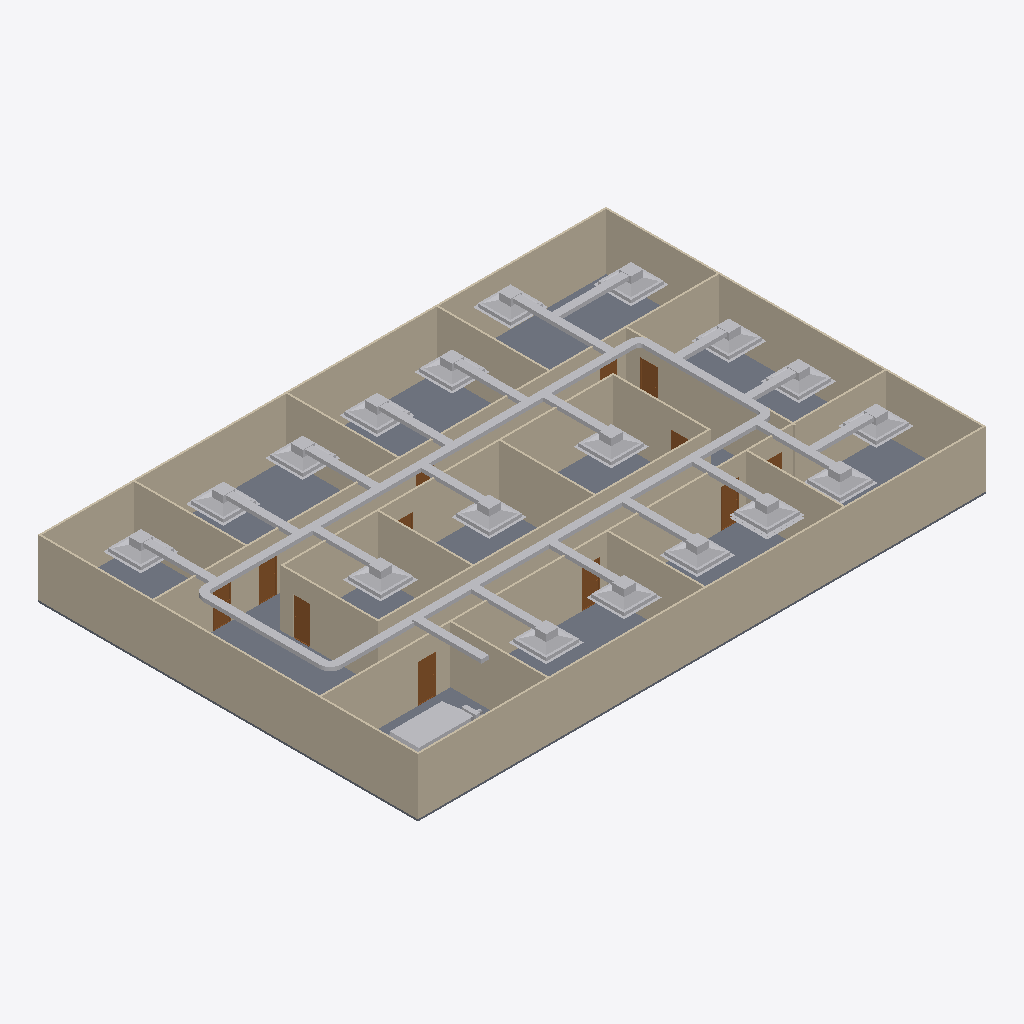
Isometric view of an IFC building model (IFC-SPF (STEP), schema IFC4, length unit metre), seen from the south-west, elements coloured by IFC class: 49 other elements (light grey), 20 walls (beige), 12 doors (brown), 1 slab (grey).
Extent 30.2 m × 20.2 m × 3.3 m (x, y, z). Storeys (2): GF at 0.00 m; DUCTING at 2.80 m. Elements (102): 25 IfcDuctSegment, 22 IfcDuctFitting, 21 IfcAirTerminalBox, 20 IfcWall, 12 IfcDoor, 1 IfcDistributionFlowElement, 1 IfcSlab.

HEADER;
FILE_DESCRIPTION(('ViewDefinition[DesignTransferView]'),'2;1');
FILE_NAME('s08-activity.ifc','2026-10-27T00:26:45+08:00',(''),(''),'IfcOpenShell 0.8.5-post1','Bonsai 0.8.5-post1','Nobody');
FILE_SCHEMA(('IFC4'));
ENDSEC;
DATA;
#1=IFCPROJECT('3zt5O$T9T8$f08reIzjZBG',$,'My Project',$,$,$,$,(#14,#26),#9);
#31=IFCSITE('1NLrA44prEX92DnmwXdVUh',$,'My Site',$,$,#54,$,$,$,$,$,$,$,$);
#37=IFCBUILDING('1ea87Rwi56DAMd629yNbTu',$,'My Building',$,$,#60,$,$,$,$,$,$);
#43=IFCBUILDINGSTOREY('2of0Ajz6PECP2yaGtpU3l_',$,'GF',$,$,#66,$,$,$,$);
#1016=IFCBUILDINGSTOREY('3HTIekM2nDnOQ$CItJIcEO',$,'DUCTING',$,$,#4387,$,$,$,$);
#1325=IFCWALL('0D$5VMz2v6s8av8iII3Pg9',$,'Wall',$,$,#1472,#1331,$,$);
#4325=IFCSLAB('1WeeCF20jBz9meGcWBfQ4F',$,'Slab',$,$,#4333,#4340,$,$);
#1275=IFCWALL('1UDBmIW3567uetp1yQ1qI9',$,'Wall',$,$,#1536,#1281,$,$);
#1350=IFCWALL('0MRWzSognESQdIQWcQ80v9',$,'Wall',$,$,#1504,#1356,$,$);
#2199=IFCWALL('3v2aa1NzvEb9OH_5rmflzp',$,'Wall',$,$,#2210,#2205,$,$);
#1300=IFCWALL('0vjWYu7njEFBO_oOq$0Qyr',$,'Wall',$,$,#1311,#1306,$,$);
#2237=IFCWALL('38QhbdbKb9UujMqX3wlw11',$,'Wall',$,$,#2498,#2243,$,$);
#1691=IFCWALL('1FThg5$zvA0wdYF9edpZMy',$,'Wall',$,$,#1702,#1697,$,$);
#2287=IFCWALL('3teyjcrzf3uAgXpO0b$VhD',$,'Wall',$,$,#2434,#2293,$,$);
#4646=IFCDUCTSEGMENT('1lt1XulAD7l8fn70N1sGMM',$,'DuctSegment',$,$,#8443,#4657,$,$);
#4781=IFCDUCTSEGMENT('1SqU2YNLL0wgHU7QXnK0WX',$,'DuctSegment',$,$,#8541,#4815,$,$);
#2588=IFCWALL('3wRS01hnLD4B$J95dhOsKc',$,'Wall',$,$,#2599,#2594,$,$);
#2312=IFCWALL('3pHwNhcHT59BzMMTBJMF1f',$,'Wall',$,$,#2466,#2318,$,$);
#1575=IFCWALL('0yoypxvBj1LOjvNX_uVlxo',$,'Wall',$,$,#1586,#1581,$,$);
#2550=IFCWALL('0_i8dKuLTDOeOHoWA7rqIT',$,'Wall',$,$,#2561,#2556,$,$);
#2702=IFCWALL('1CrOvByev4Z9g5C7MtL_BV',$,'Wall',$,$,#2713,#2708,$,$);
#4353=IFCWALL('34SAuU2qLCdwV$uj36b6u8',$,'Wall',$,$,#4382,#4364,$,$);
#1729=IFCWALL('3NWj3y039AvQIEMOySC9Fs',$,'Wall',$,$,#1740,#1735,$,$);
#2262=IFCWALL('32x$v5jALC4AtRDaSMpZN_',$,'Wall',$,$,#2273,#2268,$,$);
#2512=IFCWALL('1vx03Rlen1m8AGkws_VT06',$,'Wall',$,$,#2523,#2518,$,$);
#2664=IFCWALL('2u5j55KIv7MPjPhu1A$avy',$,'Wall',$,$,#2675,#2670,$,$);
#2626=IFCWALL('2Ys7X7SLPFIQVgD5yA6a41',$,'Wall',$,$,#2637,#2632,$,$);
#1550=IFCWALL('35K1npWBPFGB3tO6w_xo94',$,'Wall',$,$,#1561,#1556,$,$);
#11138=IFCDISTRIBUTIONFLOWELEMENT('0k2Yd984zCMgIKeu_Cyv1X',$,'AHU',$,$,#11144,#11139,$);
#6729=IFCAIRTERMINALBOX('3TihlB6R11txKQ8doR9p_W',$,'FCU.006',$,$,#6831,#6735,$,.CONSTANTFLOW.);
#6378=IFCAIRTERMINALBOX('1aeeGHsAP1tfmPAD4aoCN0',$,'FCU.005',$,$,#6635,#6384,$,.CONSTANTFLOW.);
#6832=IFCAIRTERMINALBOX('0R457uE0n86Rwotqk873Qs',$,'FCU.008',$,$,#8984,#6838,$,.CONSTANTFLOW.);
#7501=IFCAIRTERMINALBOX('2IBdrAVHfDt9JtrYJ7A0n3',$,'FCU.009',$,$,#8989,#7507,$,.CONSTANTFLOW.);
#7604=IFCAIRTERMINALBOX('0IqUrAf41EEPkFHSettPgJ',$,'FCU.010',$,$,#8994,#7610,$,.CONSTANTFLOW.);
#7729=IFCAIRTERMINALBOX('0ZOwpJ9S15O9zQUFB_ICJQ',$,'FCU.011',$,$,#8999,#7735,$,.CONSTANTFLOW.);
#8010=IFCAIRTERMINALBOX('2a8GlSR4PF1w9Lsa6Ngcoa',$,'FCU.014',$,$,#9009,#8016,$,.CONSTANTFLOW.);
#7859=IFCAIRTERMINALBOX('1GIak$RRP3UfZUWfy3y0Ez',$,'FCU.013',$,$,#9004,#7865,$,.CONSTANTFLOW.);
#4901=IFCDUCTSEGMENT('17uJThVyL1MxMLBppHo2Bk',$,'DuctSegment',$,$,#5592,#4935,$,$);
#8332=IFCDUCTSEGMENT('0DWxxVLyP4GBcvPVsTvYMz',$,'DuctSegment',$,$,#8463,#8343,$,$);
#9727=IFCAIRTERMINALBOX('1s5aSHcMz7gvLEap4NKBRY',$,'FCU.017',$,$,#9849,#9733,$,.CONSTANTFLOW.);
#9898=IFCAIRTERMINALBOX('3f1x1tt9X3AOo$QEUNTUXk',$,'FCU.019',$,$,#10466,#9904,$,.CONSTANTFLOW.);
#5777=IFCAIRTERMINALBOX('03xHXdVuvCegkjh5Yf$FJz',$,'FCU.001',$,$,#5975,#5778,$,.CONSTANTFLOW.);
#6079=IFCAIRTERMINALBOX('3AlMs5MGz0Fg6KUQoHcUfF',$,'FCU.002',$,$,#6181,#6085,$,.CONSTANTFLOW.);
#5976=IFCAIRTERMINALBOX('2GwZMPo1X4whsNB1lnpqhU',$,'FCU',$,$,#6078,#5982,$,.CONSTANTFLOW.);
#6182=IFCAIRTERMINALBOX('10vIbIqnX5xuiwygytLoqq',$,'FCU.003',$,$,#8974,#6188,$,.CONSTANTFLOW.);
#10084=IFCAIRTERMINALBOX('0OJUmHrmjAtQEP3qdBGx7s',$,'FCU.020',$,$,#10471,#10090,$,.CONSTANTFLOW.);
#6285=IFCAIRTERMINALBOX('1VeWze_9T7cxwN0gsOIhMC',$,'FCU.004',$,$,#8979,#6291,$,.CONSTANTFLOW.);
#9198=IFCAIRTERMINALBOX('0ZNZ$nnBv1jvRvNVSUoYYR',$,'FCU.015',$,$,#9457,#9204,$,.CONSTANTFLOW.);
#9850=IFCAIRTERMINALBOX('3rVOJt1jbCLQY8NngHcwXC',$,'FCU.018',$,$,#10083,#9856,$,.CONSTANTFLOW.);
#9946=IFCDUCTSEGMENT('21L$kggK518R_XSXigqcuN',$,'DuctSegment',$,$,#10491,#9982,$,$);
#7965=IFCDUCTSEGMENT('0FOAnpg651o9Lxy9AywcD4',$,'DuctSegment',$,$,#8964,#7999,$,$);
#10497=IFCDUCTSEGMENT('3zeWoXpPP1uhMrbvmh8gsm',$,'DuctSegment',$,$,#10597,#10508,$,$);
#10044=IFCDUCTSEGMENT('0gQbCKrP9FIPRehc35_bSf',$,'DuctSegment',$,$,#10496,#10055,$,$);
#7679=IFCDUCTSEGMENT('3D$DFTuAn3CfIC9P3BvKut',$,'DuctSegment',$,$,#9069,#7713,$,$);
#7454=IFCDUCTSEGMENT('1m1lNbgJ547BKym7BLZyyz',$,'DuctSegment',$,$,#9059,#7490,$,$);
#7554=IFCDUCTSEGMENT('2USQNXMoDBrvhYdX2lNqo1',$,'DuctSegment',$,$,#9064,#7588,$,$);
#6029=IFCDUCTSEGMENT('0ryWQ_iq1E3xzNqlNveCVa',$,'DuctSegment',$,$,#9029,#6063,$,$);
#5661=IFCDUCTSEGMENT('0_JCu9q0f2aBBerAk$q5aw',$,'DuctSegment',$,$,#7453,#5672,$,$);
#6235=IFCDUCTSEGMENT('3ogj5pLN1Bo8689zUVwiH3',$,'DuctSegment',$,$,#9039,#6269,$,$);
#7809=IFCDUCTSEGMENT('3Q1gpsOYP2tw7eeFe3RE0c',$,'DuctSegment',$,$,#9074,#7843,$,$);
#5926=IFCDUCTSEGMENT('1KCpZ2v5D6vffhd964DQ4Q',$,'DuctSegment',$,$,#9024,#5960,$,$);
#6132=IFCDUCTSEGMENT('2g_yxvjrn1KvM7hV2jP1TP',$,'DuctSegment',$,$,#9034,#6166,$,$);
#3132=IFCDOOR('0eMHgKDU58zOPgXUXjacjM',$,'Door',$,$,#3180,#3140,$,2.0,0.899999976158142,$,$,$);
#6782=IFCDUCTSEGMENT('2yvcln5Df8BfVhgWJNiTLo',$,'DuctSegment',$,$,#9054,#6816,$,$);
#6684=IFCDUCTSEGMENT('1vyAtODaPCNPMxkl1OveZN',$,'DuctSegment',$,$,#9049,#6718,$,$);
#2789=IFCDOOR('3rthb4eFTE2ewA2UoSTZgt',$,'Door',$,$,#2837,#2797,$,2.0,0.899999976158142,$,$,$);
#3181=IFCDOOR('2Z4IKZk6T3uOgLuksZ$n1J',$,'Door',$,$,#3229,#3189,$,2.0,0.899999976158142,$,$,$);
#9163=IFCDUCTSEGMENT('1Wx4jnCef3DxQlEh1Rq$Rg',$,'DuctSegment',$,$,#10476,#9174,$,$);
#3034=IFCDOOR('2qRkcuSxvCU9c5r7QVoESM',$,'Door',$,$,#3082,#3042,$,2.0,0.899999976158142,$,$,$);
#9800=IFCDUCTSEGMENT('1jjq2RmYT9hge19Us7jdBl',$,'DuctSegment',$,$,#10486,#9834,$,$);
#9692=IFCDUCTSEGMENT('0Lzk8d3OX4rAwfCN3DGC4E',$,'DuctSegment',$,$,#10481,#9703,$,$);
#2936=IFCDOOR('3aJUCcbEb81PT6mTRJ_oF9',$,'Door',$,$,#2984,#2944,$,2.0,0.899999976158142,$,$,$);
#3083=IFCDOOR('30CEYKCon5XA8T4MQxBbhR',$,'Door',$,$,#3131,#3091,$,2.0,0.899999976158142,$,$,$);
#2740=IFCDOOR('2LnVJoqvXBaO4_ziuu1DKX',$,'Door',$,$,#2788,#2748,$,2.0,0.899999976158142,$,$,$);
#6333=IFCDUCTSEGMENT('0SJb8PuYb1EuD_dTBpsN24',$,'DuctSegment',$,$,#9044,#6367,$,$);
#6586=IFCDUCTSEGMENT('2bFY57YXv6$eiz8KrG3hkb',$,'DuctSegment',$,$,#6587,#6620,$,$);
#7912=IFCAIRTERMINALBOX('3Ab2vz68T6wO0Y7sWO0UqM',$,'FCU.012',$,$,#7913,#7918,$,.CONSTANTFLOW.);
#5527=IFCDUCTFITTING('0lvTNJ4u93AhWe1DfQYCu4',$,'DuctFitting',$,$,#5558,#5535,$,$);
#2887=IFCDOOR('1oudh4tTvAkgae7JX9Q5CS',$,'Door',$,$,#2935,#2895,$,2.0,0.899999976158142,$,$,$);
#3279=IFCDOOR('1bymHpNqP4VfyZ09w_pMT$',$,'Door',$,$,#3327,#3287,$,2.0,0.899999976158142,$,$,$);
#8491=IFCDUCTFITTING('18mIKOwub5FwkzA1Wrm04c',$,'DuctFitting',$,$,#9014,#8499,$,$);
#5620=IFCDUCTFITTING('2ihwcv1zzA8Rl4W145OhMP',$,'DuctFitting',$,$,#5660,#5628,$,$);
#8584=IFCDUCTFITTING('19GTbC7IzCLunHDL5x3ZQG',$,'DuctFitting',$,$,#9019,#8592,$,$);
#2985=IFCDOOR('3GoDDqP_r2HQ9fC8VupqIO',$,'Door',$,$,#3033,#2993,$,2.0,0.899999976158142,$,$,$);
#3230=IFCDOOR('1$2xEm4ofBvuae13WZ$5sF',$,'Door',$,$,#3278,#3238,$,2.0,0.899999976158142,$,$,$);
#2838=IFCDOOR('130hECcDn76QwzqRrpcAN4',$,'Door',$,$,#2886,#2846,$,2.0,0.899999976158142,$,$,$);
#9408=IFCDUCTSEGMENT('1U4rwnG3zAchwanSKbGnRM',$,'DuctSegment',$,$,#9409,#9442,$,$);
ENDSEC;
